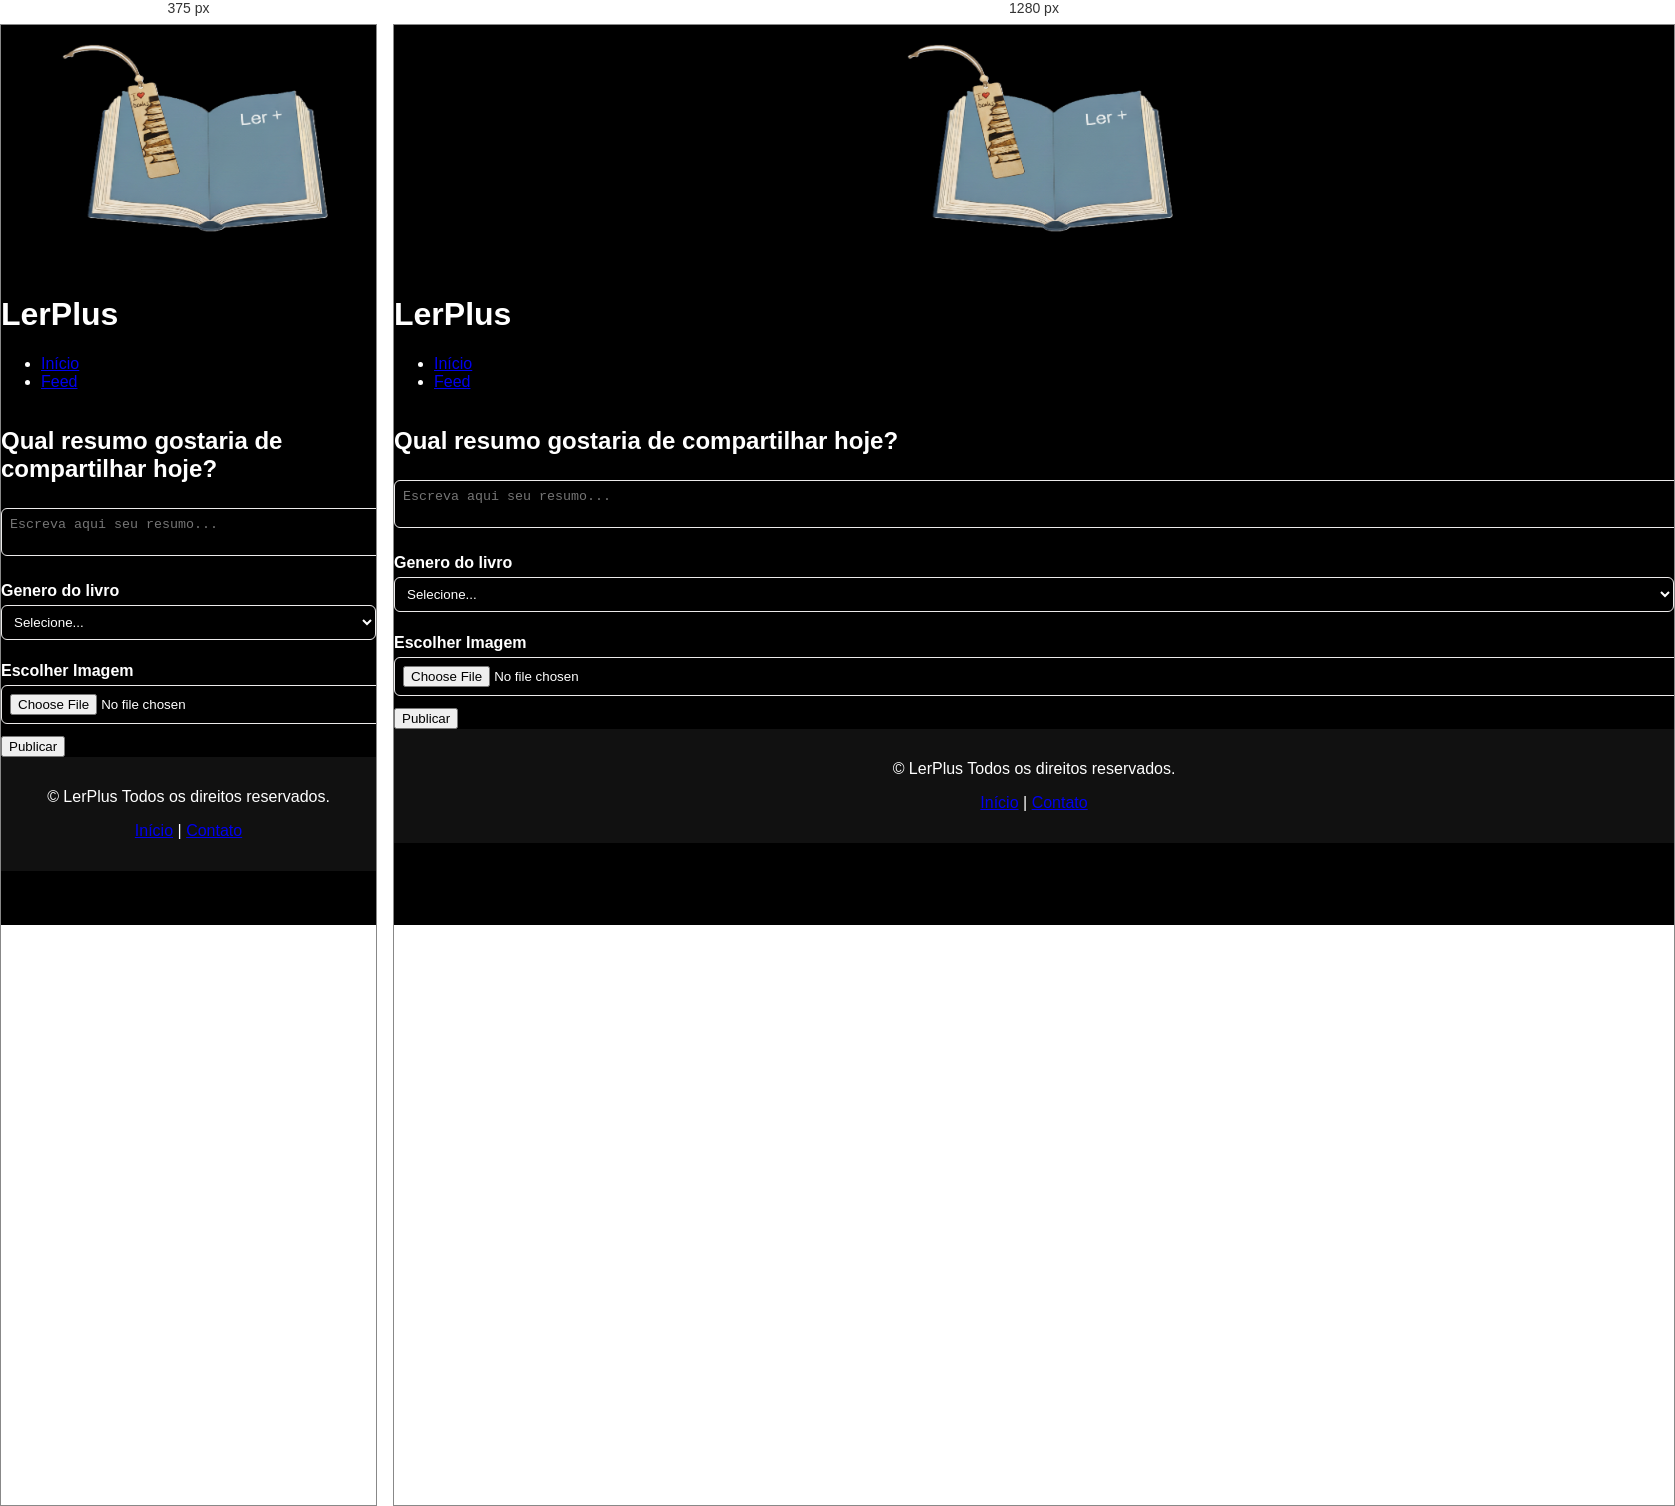
Rendered at 375 px and 1280 px, left to right.

<!-- file: criar.html -->
<!DOCTYPE html>
<html lang="pt-br">

<body>
    <header>
        <header>
            <img src="img/logoLERplus.png" alt="LerPlus" class="logo">
            <h1>LerPlus</h1>
        </header>

        <nav>
            <ul>
                <li><a href="index.html"> Início</a> </li>
                <li><a href="inicio.html">Feed</a> </li>
            </ul>


        </nav>

    </header>

    <head>
        <meta charset="UTF-8">
        <meta name="viewport" content="width=device-width, initial-scale=1.0">
        <title>LerPlus</title>
        <link rel="stylesheet" href="css/style.css">
    </head>
    <div class="mural">
        <div class="post-box">
            <h2>Qual resumo gostaria de compartilhar hoje?</h2>
            <textarea id="resumo" placeholder="Escreva aqui seu resumo..."></textarea>
            <label for="Conteúdo">Genero do livro</label>
            <select id="Conteúdo" name="Conteúdo" required>
                <option value="">Selecione...</option>
                <option value="Clássico">Clássico</option>
                <option value="Romance">Romance</option>
                <option value="conto">Conto</option>
                <option value="Fantasia">Fantasia</option>
                <option value="suspense">Suspense</option>
                <option value="Terror">Terror</option>
                <option value="ficção científica">Ficção científica</option>
            </select>
            <label for="imageInput" class="btn-upload">Escolher Imagem</label>
            <input type="file" class="btn-upload" id="imageInput" accept="image/*">
            <button type="button" class="btn" onclick="publicar()">Publicar</button>
        </div>

        



    <footer>
        <p>&copy; LerPlus Todos os direitos reservados.</p>
        <p>
            <a href="index.html">Início</a> |
            <a href="contato.html">Contato</a>
        </p>
    </footer>


</body>

</html>

/* @media block from style.css */
@media (max-width: 768px) {
  .container {
    flex-direction: column; /* imagem em cima, form embaixo */
    width: 100%;
  }

  .lado-esquerdo img {
    height: auto; /* deixa a imagem se ajustar automaticamente */
  }

  .lado-direito {
    padding: 20px;
  }
}